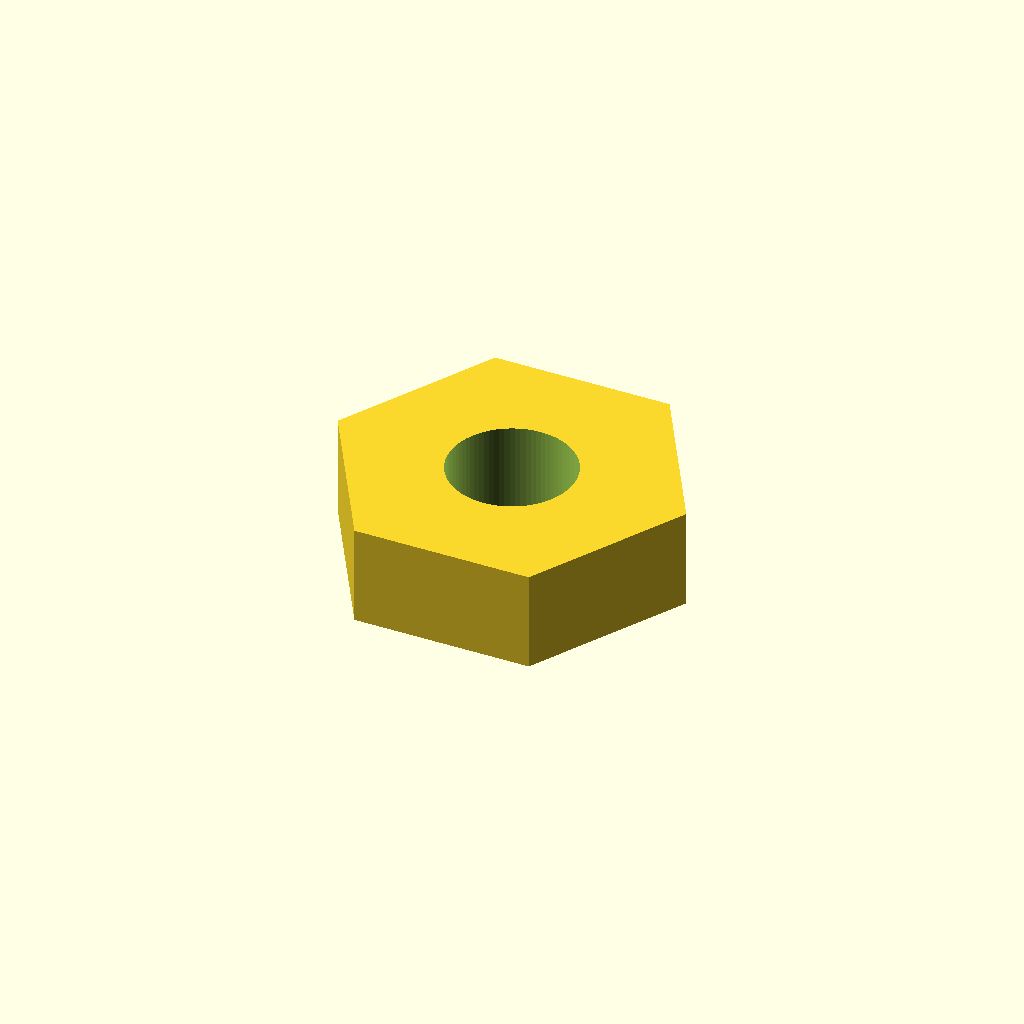
Cell 1: the model at its default parameters.
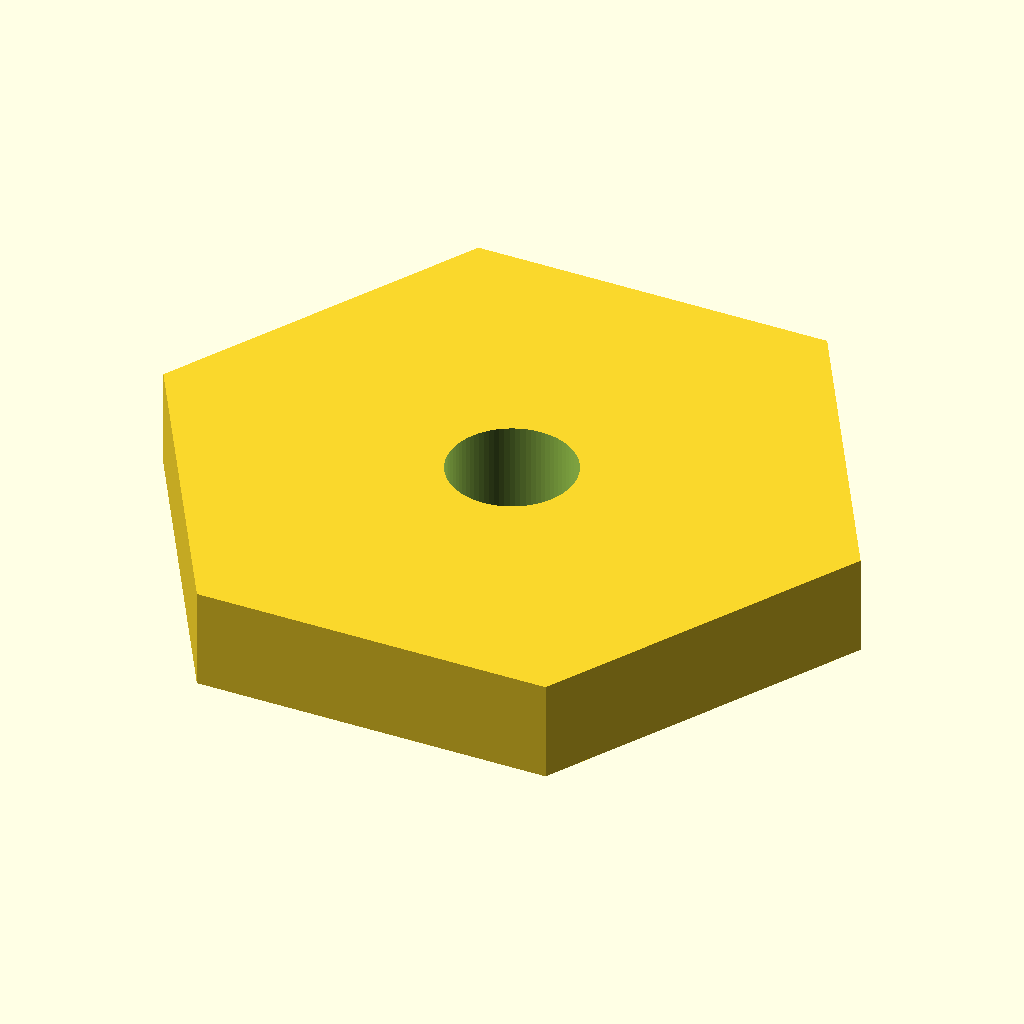
Cell 2 — across_flats set to 9.8, the other parameters unchanged.
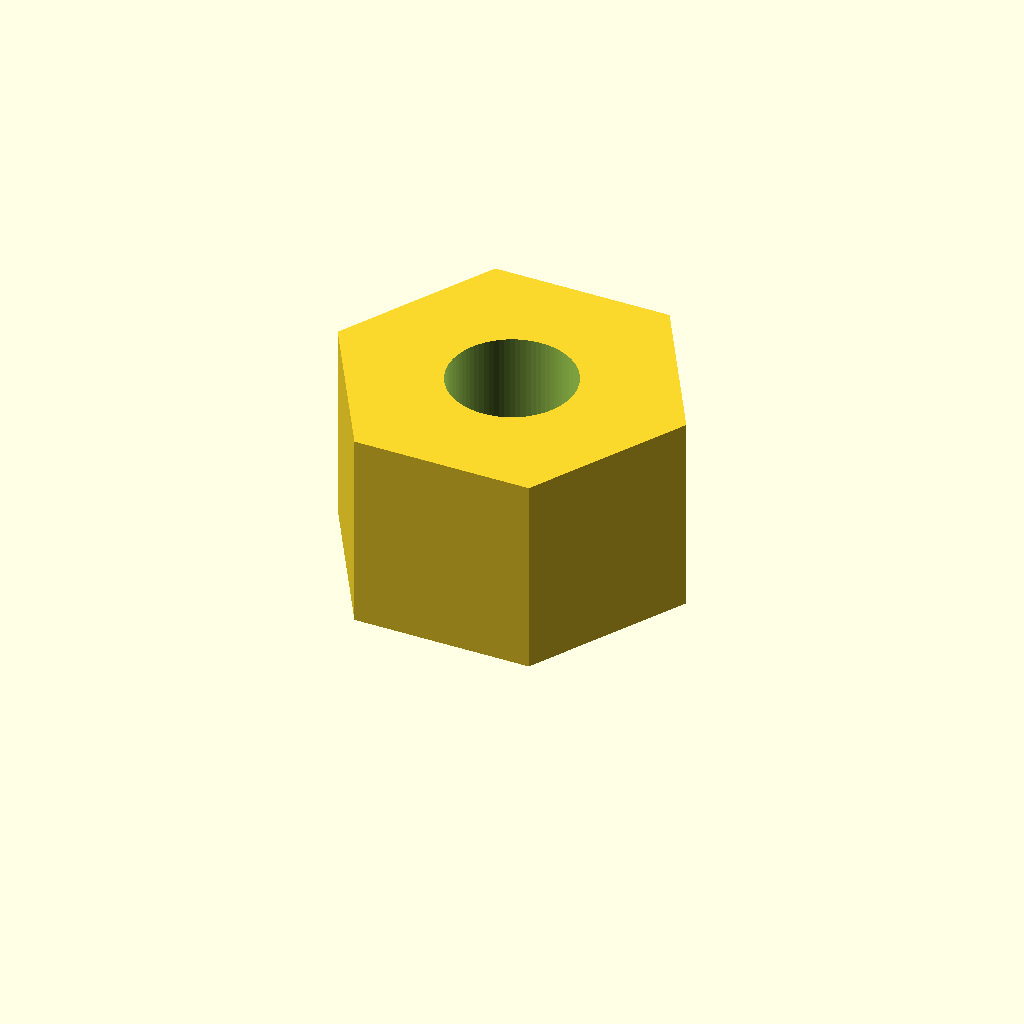
Cell 3: thickness = 3.2 (everything else at default).
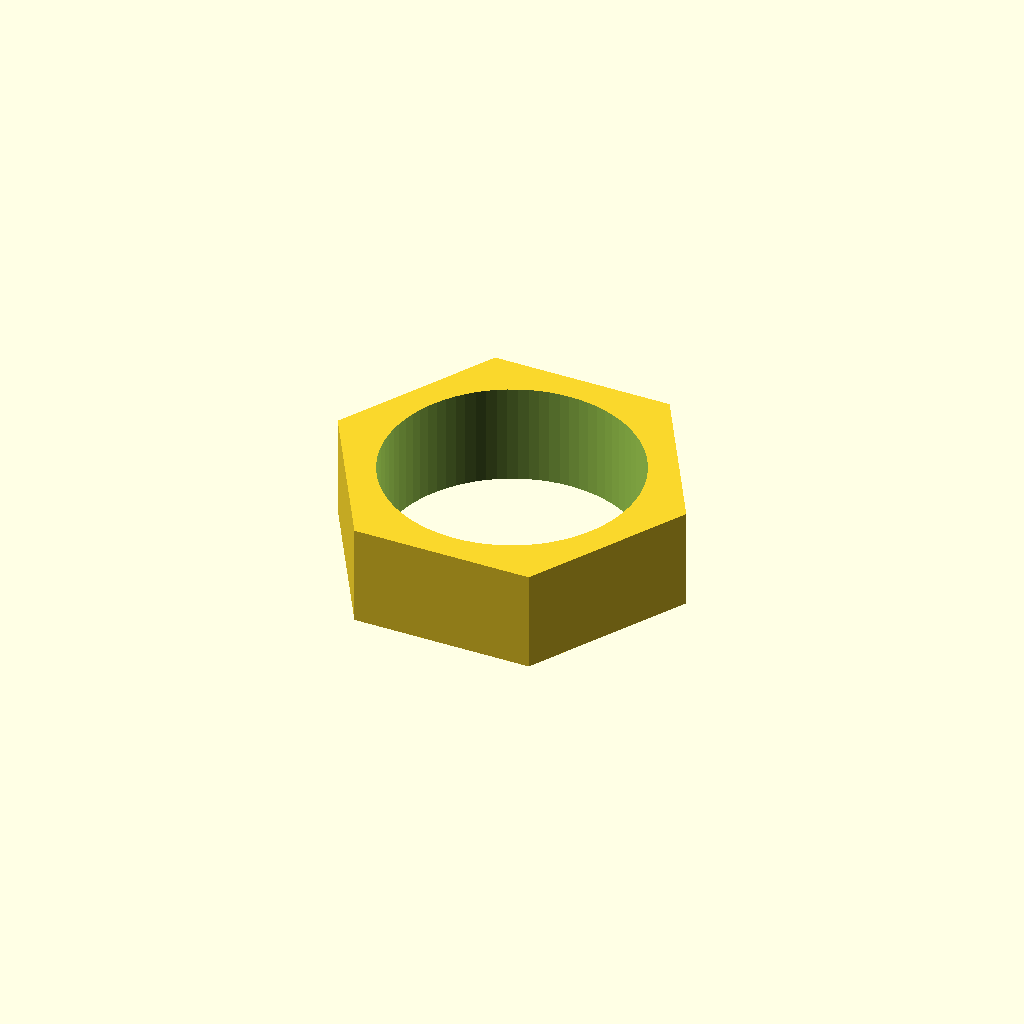
Cell 4 — hole_d set to 4, the other parameters unchanged.
All cells are drawn from one camera (rotation 55°, 0°, 25°, orthographic, colour scheme Cornfield), so only the parameter changes between them.
OpenSCAD source file additional_study/matched_effort/results/direct_vlm/scad/nut__M2_nut.scad:
$fn = 120;

across_flats = 4.9;     // mm
thickness    = 1.6;     // mm
hole_d       = 2.0;     // mm (clearance/nominal as requested)

module hex_prism_af(af, h){
    // For a regular hexagon: across flats = 2 * apothem
    // Circumradius R = apothem / cos(30°) = (af/2) / cos(30°)
    R = (af/2) / cos(30);
    cylinder(h=h, r=R, $fn=6);
}

difference(){
    hex_prism_af(across_flats, thickness);
    translate([0,0,-0.2])
        cylinder(h=thickness+0.4, d=hole_d, $fn=80);
}
Parameter table extracted from the source (name, type, default, range or options):
across_flats: number, default 4.9
thickness: number, default 1.6
hole_d: number, default 2
